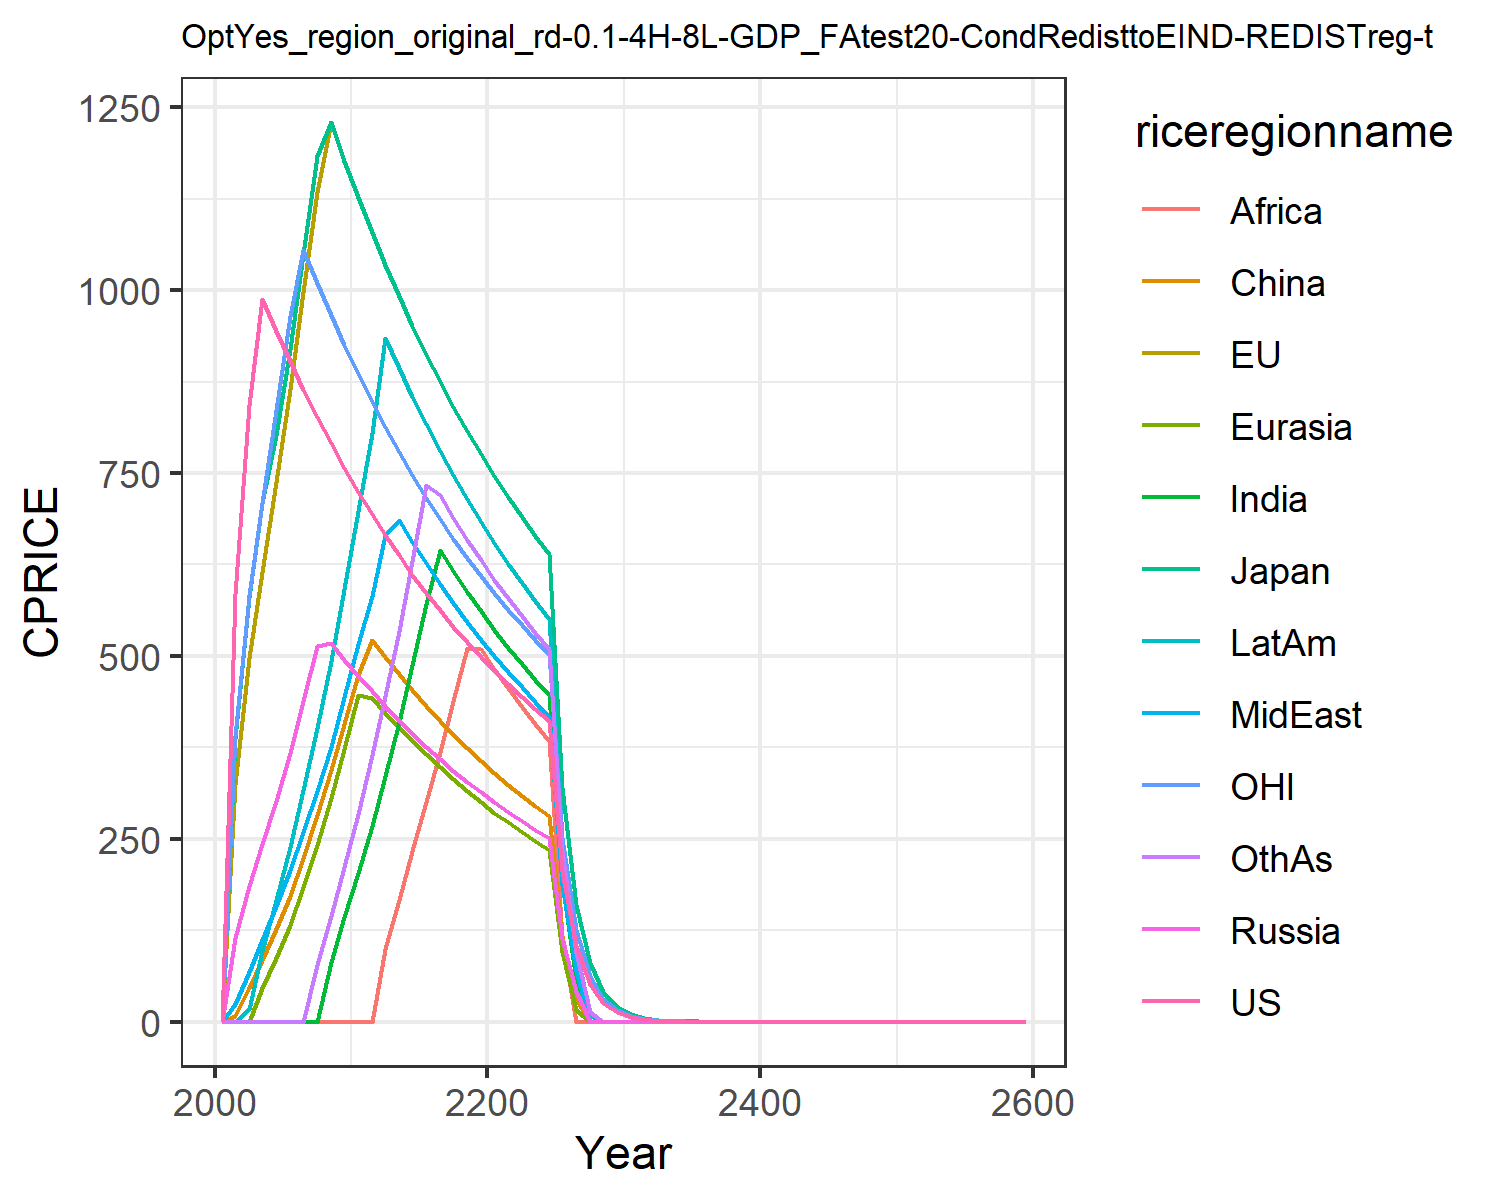

The file beside this chart, header and first rows:
0.0, 0.0, 0.0, 0.0, 0.0, 0.0, 0.0, 0.0, 0.0, 0.0, 0.0, 0.0
584.7, 325.4, 386, 113.8, 0.0, 8.423, 0.0, 23.55, 0.0, 0.0, 390.2, 0.0
842.4, 497.5, 580, 186.1, 0.0, 46.53, 0.0, 67.97, 0.0, 17.06, 582.9, 0.0
988.4, 615.3, 708.5, 242.3, 45.73, 84.49, 0.0, 111.2, 0.0, 97, 709.1, 0.0
944.7, 737.8, 802, 302, 87.53, 126.2, 0.0, 158, 0.0, 166.5, 836, 0.0
903.1, 865.4, 919.6, 367.3, 132.7, 172.3, 0.0, 207, 0.0, 238.4, 965.3, 0.0
863.6, 997.5, 1050, 438.2, 183.8, 224.4, 0.0, 259, 0.0, 316.3, 1056, 0.0
826.1, 1134, 1183, 513.2, 241.5, 282, 0.0, 315, 0.0, 401.4, 1010, 77.83
790.5, 1230, 1230, 517.8, 305.3, 344.3, 81.38, 375.2, 0.0, 493.4, 966.2, 144
756.6, 1177, 1177, 494.8, 372.5, 407.5, 142.8, 443.6, 0.0, 591.8, 924.8, 211.9
724.5, 1127, 1127, 472.7, 446, 473.5, 203.8, 516.8, 0.0, 697.9, 885.5, 283.6
693.9, 1079, 1079, 451.6, 443, 522.2, 266.9, 582.6, 0.0, 804.6, 848.1, 364.5
664.9, 1034, 1034, 431.4, 422.4, 498.1, 336.1, 665.1, 98.79, 934.5, 812.6, 445.5
637.3, 991.4, 991.4, 412.1, 402.4, 474.9, 409.2, 686.3, 167, 893.1, 778.9, 533.8
611.1, 950.6, 950.6, 393.6, 383.4, 452.8, 487.4, 655.6, 233.1, 853.8, 746.9, 629.9
586.2, 911.9, 911.9, 376.1, 365.3, 431.7, 570.4, 626.4, 299.9, 816.4, 716.5, 733.2
562.6, 875.1, 875.1, 359.3, 348, 411.6, 645.2, 598.5, 368.2, 780.7, 687.6, 719.5
540.1, 840.2, 840.2, 343.4, 331.5, 392.4, 615.8, 572, 438.6, 746.7, 660.2, 688.5
518.8, 807, 807, 328.1, 315.5, 374, 587.8, 546.6, 510.8, 714.4, 634.1, 658.9
498.5, 775.5, 775.5, 313.5, 300.3, 356.4, 561, 522.4, 509.2, 683.4, 609.3, 630.7
479.3, 745.5, 745.5, 299.7, 285.9, 339.7, 535.6, 499.4, 481.6, 654.1, 585.8, 603.9
461, 717.1, 717.1, 286.7, 272.4, 323.9, 511.5, 477.6, 455.7, 626.3, 563.4, 578.6
443.6, 690, 690, 274.3, 259.5, 308.9, 488.8, 456.9, 430.8, 600, 542.2, 554.6
427.1, 664.4, 664.4, 262.5, 247.2, 294.6, 467.1, 437.3, 407.1, 574.9, 522, 531.7
411.4, 640, 640, 251.2, 235.4, 280.9, 446.4, 418.5, 384.4, 551.1, 502.8, 510
205.7, 320, 320, 112.6, 94.84, 117.7, 191.2, 187.5, 115.9, 251.7, 251.4, 234
102.9, 160, 160, 41.33, 15.64, 29.75, 56.62, 68.72, 4.058791117021601e-6, 99.09, 125.7, 93.6
51.43, 80, 80, 2.46562581549203e-5, 2.46562581549203e-5, 1.291433537234144e-6, 2.0293955585108004e-6, 1.844905053191637e-6, 2.0293955585108004e-6, 9.405, 62.85, 13.97
25.71, 40, 40, 5.665154816236435e-5, 4.443373901757692e-5, 1.8024500290004637e-6, 1.0146977792554002e-6, 9.224525265958185e-7, 1.0146977792554002e-6, 1.1991882845745636e-6, 31.43, 0.0
12.86, 20, 20, 6.164064538730075e-6, 4.8157225735836815e-5, 3.22858384308536e-7, 5.073488896277001e-7, 4.612262632979093e-7, 5.073488896277001e-7, 1.3355473167248494e-5, 15.71, 0.0
6.428, 9.999, 9.999, 1.110843475439423e-5, 1.110843475439423e-5, 1.2959840546793251e-5, 1.0498716059619078e-5, 2.3061313164895464e-7, 1.5761540423425784e-5, 2.406827530118749e-5, 7.857, 0.0
3.214, 5, 5, 5.554217377197115e-6, 1.5410161346825188e-6, 1.7978521571296032e-6, 1.2683722240692503e-7, 3.541802281395846e-5, 1.6614309820655056e-5, 3.3388682918121235e-6, 3.928, 3.0820322693650377e-6
1.607, 2.5, 2.5, 2.7771086885985573e-6, 2.7771086885985573e-6, 8.989260785648016e-7, 1.4125981234589757e-6, 2.3860718317316094e-6, 1.572592183636736e-6, 0.0001802, 1.964, 0.0
0.8035, 1.25, 1.25, 1.1609598019555374e-5, 1.2302112709308573e-5, 1.089407078324249e-6, 2.5456829645486775e-6, 0.0331, 2.5456829645486775e-6, 8.347170729530309e-7, 0.9821, 7.705080673412594e-7
0.4018, 0.625, 0.625, 1.9937221543840963e-5, 1.9262701683531486e-7, 8.288743324154557e-10, 1.2728414822743388e-6, 9.672390786141096e-7, 3.5314953086474393e-7, 1.3327288768417616e-5, 0.491, 1.3885543442992787e-6
0.2009, 0.3125, 0.3125, 1.0021348097270026e-5, 1.3919534275953081e-5, 0.0, 6.364207411371694e-7, 9.816984436148498e-6, 3.32204590712802e-8, 1.1890682070907227e-5, 0.2455, 1.9262701683531486e-7
0.1004, 0.1562, 0.1562, 1.2475253325304845e-5, 1.3360351665533032e-5, 2.1998677950251497e-6, 2.8192341625498816e-6, 8.510821941472946e-6, 9.361904135620238e-6, 5.945341035453614e-6, 0.1228, 3.4713858607481967e-7
0.05022, 0.07812, 0.07812, 7.316429480231638e-5, 1.4740303363670335e-5, 8.970290517204157e-7, 4.680952067810119e-6, 4.255410970736473e-6, 1.4096170812749408e-6, 2.100763518070473e-6, 0.06138, 1.8856009671644163e-6
0.02511, 0.03906, 0.03906, 7.370151681835167e-6, 2.2703413455513447e-5, 3.6386155532139086e-6, 5.717824440764721e-6, 5.19802221887702e-6, 5.717824440764721e-6, 1.66431700242639e-5, 0.03069, 7.688820443317858e-7
0.01256, 0.01953, 0.01953, 3.9955777494839285e-6, 2.7024976365111865e-10, 3.0191484136688128e-6, 6.755972375015571e-6, 2.59901110943851e-6, 6.755972375015571e-6, 9.13878219789086e-6, 0.01535, 4.714002417911041e-7
0.006278, 0.009765, 0.009765, 4.1693041265297686e-5, 0.0001177, 9.096538883034772e-7, 3.3388384502451703e-6, 1.299505554719255e-6, 1.4294561101911803e-6, 2.55691422101313e-5, 0.007673, 1.540856105265513e-6
0.003139, 0.004883, 0.004883, 0.002093, 0.002093, 0.002441, 0.003836, 0.003488, 0.003836, 0.004534, 0.003836, 0.004185
0.001569, 0.002441, 0.002441, 0.001046, 0.001046, 0.001221, 0.001918, 0.001744, 0.001918, 0.002267, 0.001918, 0.002093
0.0007847, 0.001221, 0.001221, 0.0005231, 0.0005231, 0.0006103, 0.0009591, 0.0008719, 0.0009591, 0.001133, 0.0009591, 0.001046
0.0003923, 0.0006103, 0.0006103, 0.0002616, 0.0002616, 0.0003052, 0.0004795, 0.0004359, 0.0004795, 0.0005667, 0.0004795, 0.0005231
0.0001962, 0.0003052, 0.0003052, 0.0001308, 0.0001308, 0.0001526, 0.0002398, 0.000218, 0.0002398, 0.0002834, 0.0002398, 0.0002616
9.808635669711856e-5, 0.0001526, 0.0001526, 6.539090446474569e-5, 6.539090446474569e-5, 7.628938854220321e-5, 0.0001199, 0.000109, 0.0001199, 0.0001417, 0.0001199, 0.0001308
4.904317834855928e-5, 7.628938854220321e-5, 7.628938854220321e-5, 3.2695452232372845e-5, 3.2695452232372845e-5, 3.814469427110161e-5, 5.9941662426016886e-5, 5.449242038728809e-5, 5.9941662426016886e-5, 7.084014650347448e-5, 5.9941662426016886e-5, 6.539090446474569e-5
2.452158917427964e-5, 3.814469427110161e-5, 3.814469427110161e-5, 1.6347726116186422e-5, 1.6347726116186422e-5, 1.9072347135550803e-5, 2.9970831213008443e-5, 2.7246210193644045e-5, 2.9970831213008443e-5, 3.542007325173724e-5, 2.9970831213008443e-5, 3.2695452232372845e-5
1.226079458713982e-5, 1.9072347135550803e-5, 1.9072347135550803e-5, 8.173863058093211e-6, 8.173863058093211e-6, 9.536173567775402e-6, 1.4985415606504222e-5, 1.3623105096822023e-5, 1.4985415606504222e-5, 1.771003662586862e-5, 1.4985415606504222e-5, 1.6347726116186422e-5
6.13039729356991e-6, 9.536173567775402e-6, 9.536173567775402e-6, 4.0869315290466056e-6, 4.0869315290466056e-6, 4.768086783887701e-6, 7.492707803252111e-6, 6.811552548411011e-6, 7.492707803252111e-6, 8.85501831293431e-6, 7.492707803252111e-6, 8.173863058093211e-6
3.065198646784955e-6, 4.768086783887701e-6, 4.768086783887701e-6, 2.0434657645233028e-6, 2.0434657645233028e-6, 2.3840433919438504e-6, 3.7463539016260554e-6, 3.4057762742055056e-6, 3.7463539016260554e-6, 4.427509156467155e-6, 3.7463539016260554e-6, 4.0869315290466056e-6
1.5325993233924775e-6, 2.3840433919438504e-6, 2.3840433919438504e-6, 1.0217328822616514e-6, 1.0217328822616514e-6, 1.1920216959719252e-6, 1.8731769508130277e-6, 1.7028881371027528e-6, 1.8731769508130277e-6, 2.2137545782335775e-6, 1.8731769508130277e-6, 2.0434657645233028e-6
7.662996616962388e-7, 1.1920216959719252e-6, 1.1920216959719252e-6, 5.108664411308257e-7, 5.108664411308257e-7, 5.960108479859626e-7, 9.365884754065138e-7, 8.514440685513764e-7, 9.365884754065138e-7, 1.1068772891167887e-6, 9.365884754065138e-7, 1.0217328822616514e-6
3.831498308481194e-7, 5.960108479859626e-7, 5.960108479859626e-7, 2.5543322056541285e-7, 2.5543322056541285e-7, 2.980054239929813e-7, 4.682942377032569e-7, 4.257220342756882e-7, 4.682942377032569e-7, 5.534386445583944e-7, 4.682942377032569e-7, 5.108664411308257e-7
1.915749154240597e-7, 2.980054239929813e-7, 2.980054239929813e-7, 1.2771661028270642e-7, 1.2771661028270642e-7, 1.4900271199649065e-7, 2.3414711885162846e-7, 2.128610171378441e-7, 2.3414711885162846e-7, 2.767193222791972e-7, 2.3414711885162846e-7, 2.5543322056541285e-7
9.578745771202984e-8, 1.4900271199649065e-7, 1.4900271199649065e-7, 6.385830514135321e-8, 6.385830514135321e-8, 7.450135599824533e-8, 1.1707355942581423e-7, 1.0643050856892205e-7, 1.1707355942581423e-7, 1.383596611395986e-7, 1.1707355942581423e-7, 1.2771661028270642e-7
4.789372885601492e-8, 7.450135599824533e-8, 7.450135599824533e-8, 3.1929152570676606e-8, 3.1929152570676606e-8, 3.725067799912266e-8, 5.8536779712907115e-8, 5.3215254284461025e-8, 5.8536779712907115e-8, 6.91798305697993e-8, 5.8536779712907115e-8, 6.385830514135321e-8
2.394686442800746e-8, 3.725067799912266e-8, 3.725067799912266e-8, 1.5964576285338303e-8, 1.5964576285338303e-8, 1.862533899956133e-8, 2.9268389856453558e-8, 2.6607627142230513e-8, 2.9268389856453558e-8, 3.458991528489965e-8, 2.9268389856453558e-8, 3.1929152570676606e-8
1.197343221400373e-8, 1.862533899956133e-8, 1.862533899956133e-8, 7.982288142669152e-9, 7.982288142669152e-9, 9.312669499780666e-9, 1.4634194928226779e-8, 1.3303813571115256e-8, 1.4634194928226779e-8, 1.7294957642449824e-8, 1.4634194928226779e-8, 1.5964576285338303e-8
